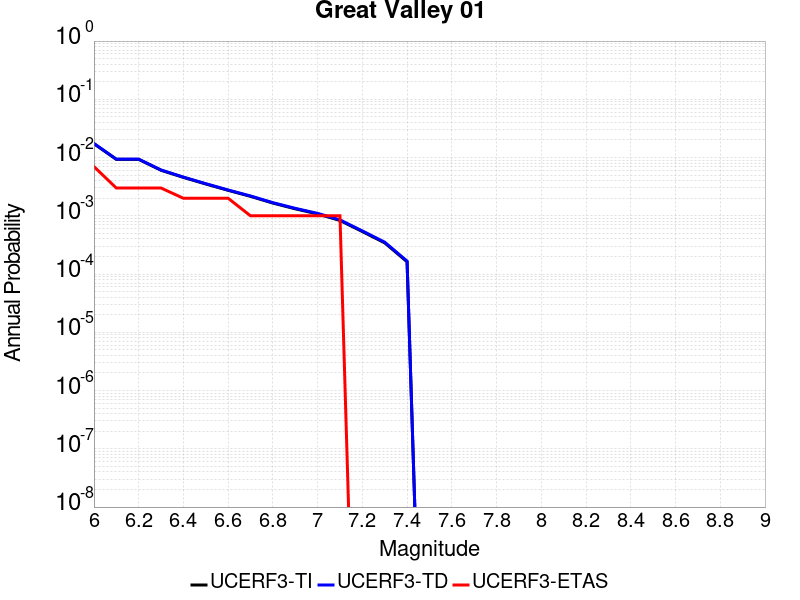

The file beside this chart, header and first rows:
Magnitude, UCERF3-TI Prob, UCERF3-TD Prob, UCERF3-ETAS Prob
6.0, 0.01728, 0.01747, 0.007
6.1, 0.009307, 0.009407, 0.003
6.2, 0.009307, 0.009407, 0.003
6.3, 0.006053, 0.006122, 0.003
6.4, 0.004566, 0.004621, 0.002
6.5, 0.003518, 0.003563, 0.002
6.6, 0.002737, 0.002776, 0.002
6.7, 0.002158, 0.002192, 0.001
6.8, 0.001653, 0.001682, 0.001
6.9, 0.001318, 0.001344, 0.001
7.0, 0.001078, 0.001101, 0.001
7.1, 8.319848E-4, 8.51088E-4, 0.001
7.2, 5.3683756E-4, 5.504126E-4, 0.0
7.3, 3.433429E-4, 3.5276482E-4, 0.0
7.4, 1.6237547E-4, 1.6705084E-4, 0.0
